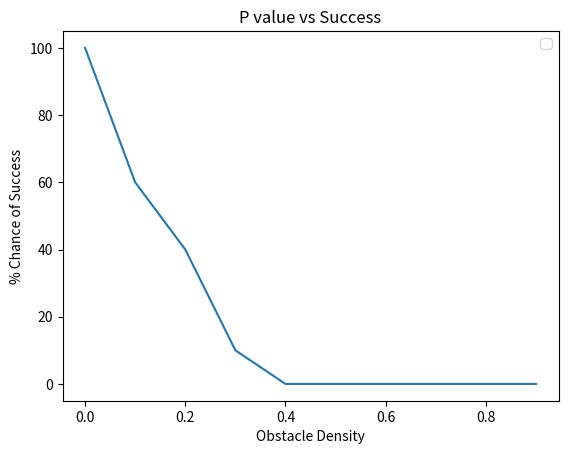

Python code for this plot:
import sys
import random
import numpy as np
import matplotlib.pyplot as plt


# Set to see full array in console
np.set_printoptions(threshold=sys.maxsize)

# PROBLEM 1

# Generate a maze
def generate_maze(dim, p):
    # 0 corresponds to empty space
    maze = np.zeros(dim**2)
    for i in range(int(dim**2 * p)):
        # 1 corresponds to a wall
        maze[i] = 1
    np.random.shuffle(maze)
    return maze.reshape((dim, dim))

# Select an initial fire location
def start_fire(maze):
    x_index = np.random.randint(0, maze.shape[0])
    y_index = np.random.randint(0, maze.shape[1])
    while maze[x_index][y_index] != 0:
        x_index = np.random.randint(0, maze.shape[0])
        y_index = np.random.randint(0, maze.shape[1])
    # 2 corresponds to fire
    maze[x_index][y_index] = 2
    return maze

# PROBLEM 2


# An implementation of DFS
def DFS_maze(maze, q, goalx, goaly, visited, blocked, stack):
    while stack:

        store = (stack.pop())
        todox = store[0]
        todoy = store[1]

        visited.append((todox,todoy))
        if(((todox,todoy)) == ((goalx,goaly))):
            return 1


        maze = spread_fire(maze,q)
        #print("\n")
        #print(maze)
        for ex in range(todox-1,todox+2):
            for why in range(todoy-1,todoy+2):
                if(ex <=0 or ex >= maze.shape[0] or why < 0 or why >= maze.shape[1]):
                    continue
                elif ((ex,why)) in visited:
                    continue
                elif((ex,why)) in blocked:
                    continue
                elif(maze[ex,why] != 0):
                    blocked.append((ex,why))
                elif(((ex,why)) in stack):
                    continue
                elif ex == todox or why == todoy:
                    stack.append((ex,why))

    else:
        return 0


# Tick fire forward one step
def spread_fire(maze, q):
    maze_copy = maze
    for index, _ in np.ndenumerate(maze):
        # print(index)
        x, y = index
        fire_neighbors = 0
        if maze[x][y] != 1 and maze[x][y] != 2:
            if x != 0:
                if maze[x-1, y] == 2:
                    fire_neighbors += 1
            if y != 0:
                if maze[x, y-1] == 2:
                    fire_neighbors += 1
            if x != maze.shape[0] - 1:
                if maze[x+1, y] == 2:
                    fire_neighbors += 1
            if y != maze.shape[1] - 1:
                if maze[x, y+1] == 2:
                    fire_neighbors += 1
        p_fire = 1 - (1 - q) ** fire_neighbors
        if np.random.random_sample() <= p_fire:
            maze_copy[x][y] = 2
    return maze_copy

# PROBLEM 3

# See bfs.py and astar.py for implementations

"""
BEGIN TESTING CODE
"""

# PROBLEM 1 TESTING
all = []
track = 0
thick = 0.0
while(track<100):
    print(track)
    print(thick)
    mazedim = 30


    maze = start_fire(generate_maze(mazedim, thick))

    # PROBLEM 2 TESTING

    #print("Starting DFS")

    fire_chance = 0

    visited = []
    blocked = []
    startx = 0
    starty = 0
    goalx = len(maze)-1
    goaly = len(maze)-1

    print("Starting BFS")

    print(maze)

    print("Starting X:", 0 ,", StartingY:", 0)
    print("Ending X:", goalx,", Ending Y:", goaly)


    #print("loop end")
    check = 0

    #print("Starting X:", startx,", StartingY:", starty)
    #print("Ending X:", goalx,", Ending Y:", goaly)
    stack = [((startx,starty))]
    check = DFS_maze(maze, fire_chance, goalx, goaly, visited, blocked, stack)

    '''
    print("Path:", visited,", Length:", len(visited))
    if(check==0):
        print("no path exists")
    else:
        print("a path exists")
    '''
    print("\n")
    check*=100
    all.append(check)

    track +=1
    if(track%10==0):
        thick+=0.1

print(all)
n=10
list2 = [sum(all[i:i+n]) /n for i in range(0,len(all),n)]
print("The average per p value from 0 to 0.9: ")
print(list2)



x1 = [0.0,0.1,0.2,0.3,0.4,0.5,0.6,0.7,0.8,0.9]

# plotting the line 1 points
plt.plot(x1, list2)


# naming the x axis
plt.xlabel('Obstacle Density')
# naming the y axis
plt.ylabel('% Chance of Success')
# giving a title to my graph
plt.title('P value vs Success')

# show a legend on the plot
plt.legend()

# function to show the plot
plt.show()
